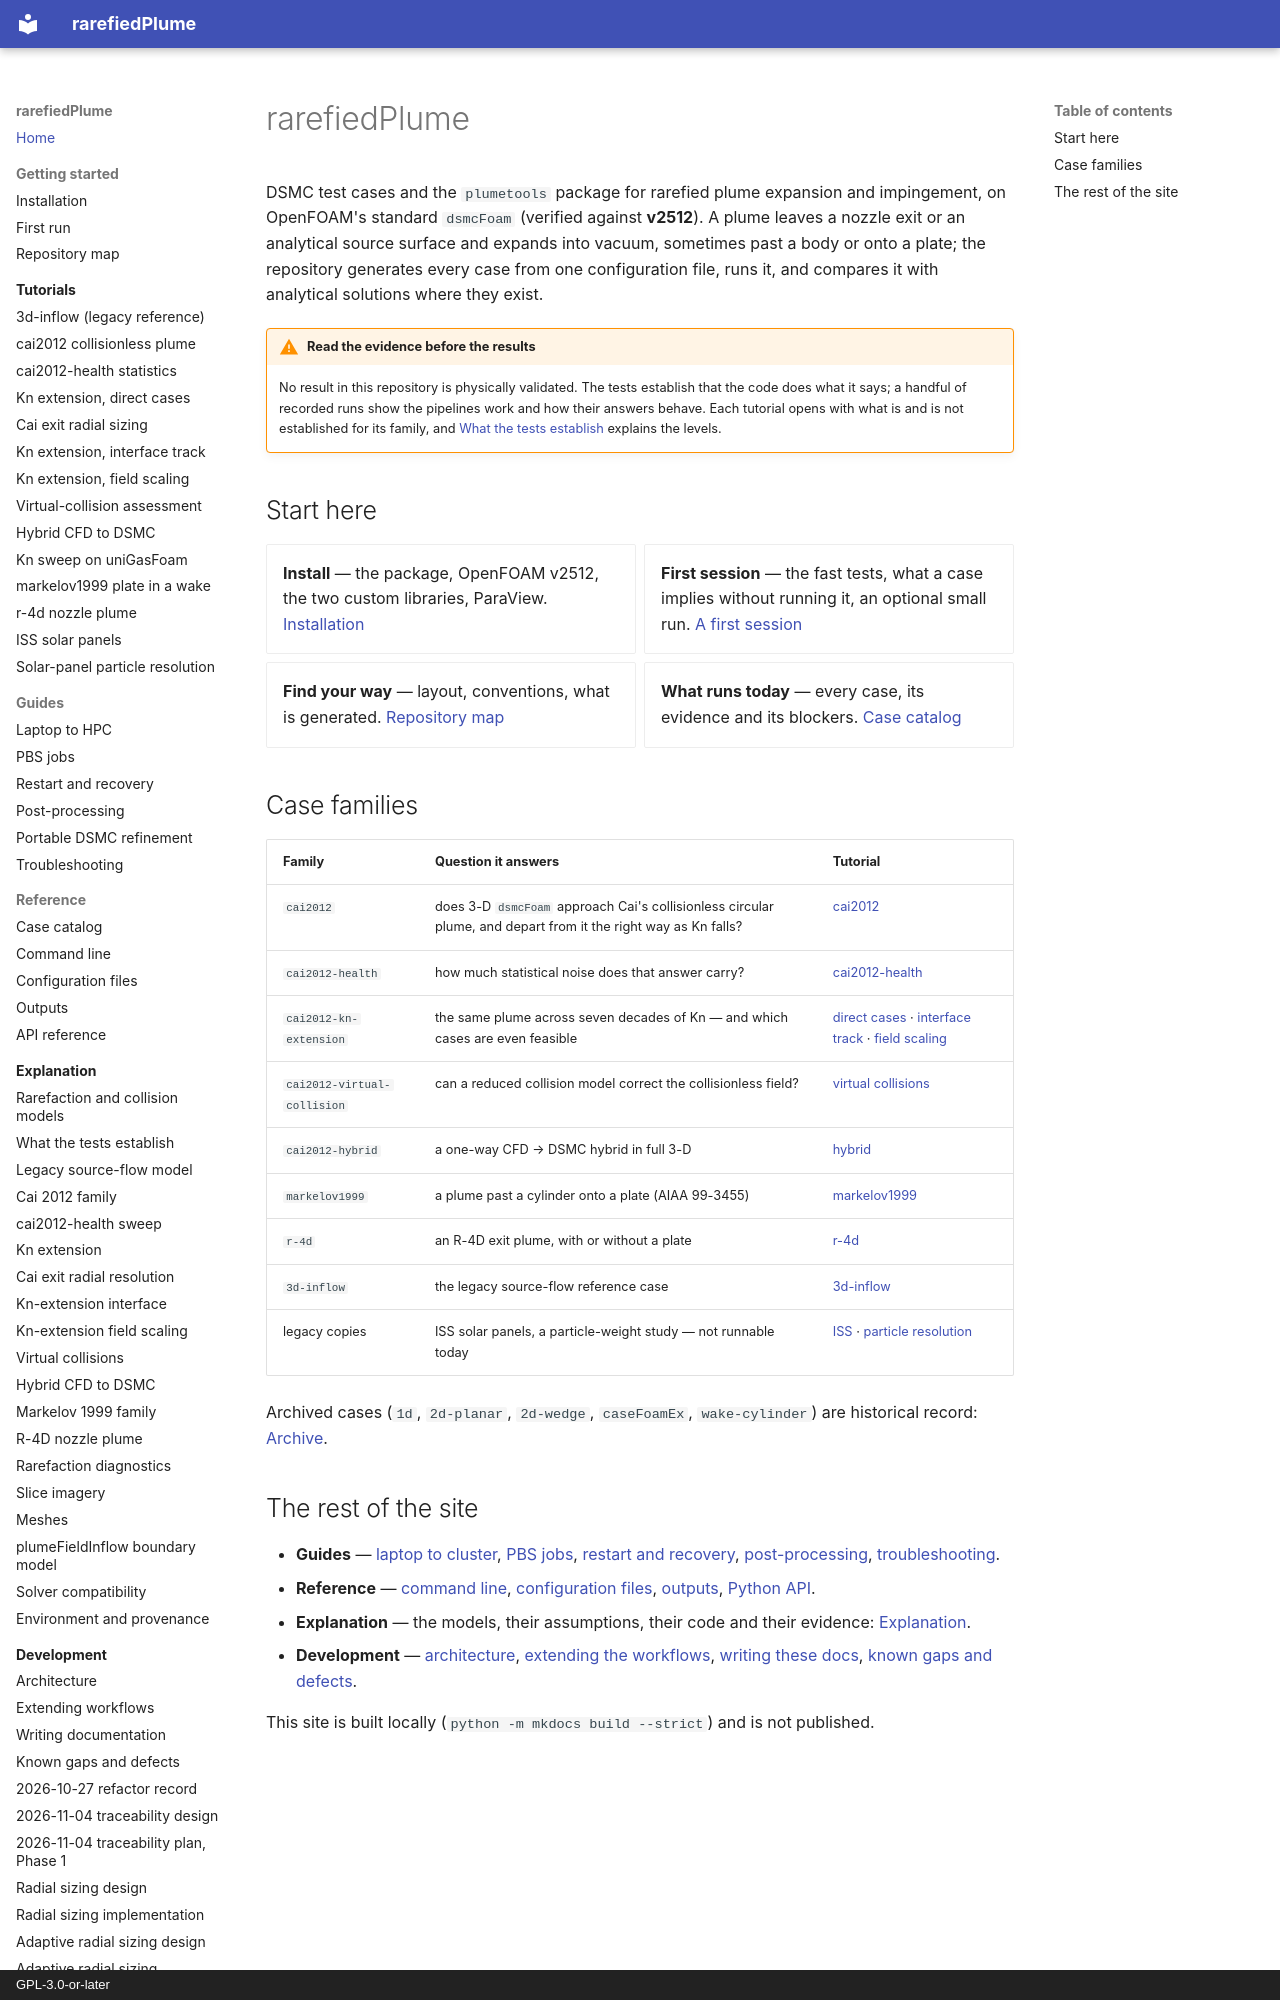

repository: andytorrestb/rarefiedPlume · page: index.html · generator: mkdocs · copyright: GPL-3.0-or-later

# rarefiedPlume

DSMC test cases and the `plumetools` package for rarefied plume expansion and
impingement, on OpenFOAM's standard `dsmcFoam` (verified against **v2512**).
A plume leaves a nozzle exit or an analytical source surface and expands into
vacuum, sometimes past a body or onto a plate; the repository generates every
case from one configuration file, runs it, and compares it with analytical
solutions where they exist.

!!! warning "Read the evidence before the results"
    No result in this repository is physically validated. The tests establish
    that the code does what it says; a handful of recorded runs show the
    pipelines work and how their answers behave. Each tutorial opens with what
    is and is not established for its family, and
    [What the tests establish](explanation/evidence.md) explains the levels.

## Start here

<div class="grid cards" markdown>

- **Install** — the package, OpenFOAM v2512, the two custom libraries, ParaView.
  [Installation](getting-started/installation.md)
- **First session** — the fast tests, what a case implies without running it,
  an optional small run. [A first session](getting-started/first-run.md)
- **Find your way** — layout, conventions, what is generated.
  [Repository map](getting-started/repository-map.md)
- **What runs today** — every case, its evidence and its blockers.
  [Case catalog](reference/case-catalog.md)

</div>

## Case families

| Family | Question it answers | Tutorial |
|---|---|---|
| `cai2012` | does 3-D `dsmcFoam` approach Cai's collisionless circular plume, and depart from it the right way as Kn falls? | [cai2012](tutorials/cai2012.md) |
| `cai2012-health` | how much statistical noise does that answer carry? | [cai2012-health](tutorials/cai2012-health.md) |
| `cai2012-kn-extension` | the same plume across seven decades of Kn — and which cases are even feasible | [direct cases](tutorials/cai2012-kn-extension.md) · [interface track](tutorials/cai2012-interfaces.md) · [field scaling](tutorials/cai2012-scaling.md) |
| `cai2012-virtual-collision` | can a reduced collision model correct the collisionless field? | [virtual collisions](tutorials/cai2012-virtual-collision.md) |
| `cai2012-hybrid` | a one-way CFD → DSMC hybrid in full 3-D | [hybrid](tutorials/cai2012-hybrid.md) |
| `markelov1999` | a plume past a cylinder onto a plate (AIAA 99-3455) | [markelov1999](tutorials/markelov1999.md) |
| `r-4d` | an R-4D exit plume, with or without a plate | [r-4d](tutorials/r-4d.md) |
| `3d-inflow` | the legacy source-flow reference case | [3d-inflow](tutorials/3d-inflow.md) |
| legacy copies | ISS solar panels, a particle-weight study — not runnable today | [ISS](tutorials/iss-solar-panels.md) · [particle resolution](tutorials/particle-resolution.md) |

Archived cases (`1d`, `2d-planar`, `2d-wedge`, `caseFoamEx`, `wake-cylinder`)
are historical record: [Archive](archive/index.md).
